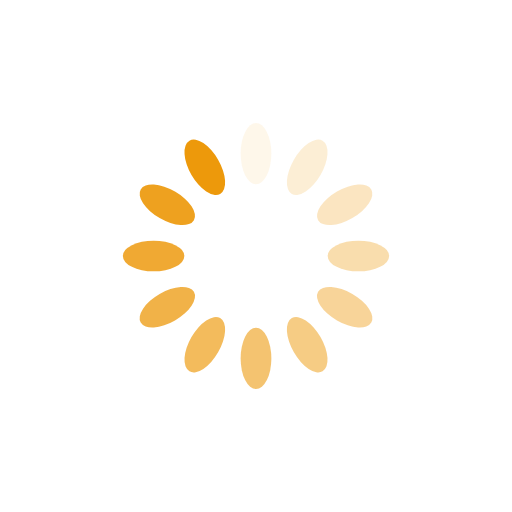
t = 0.00 s
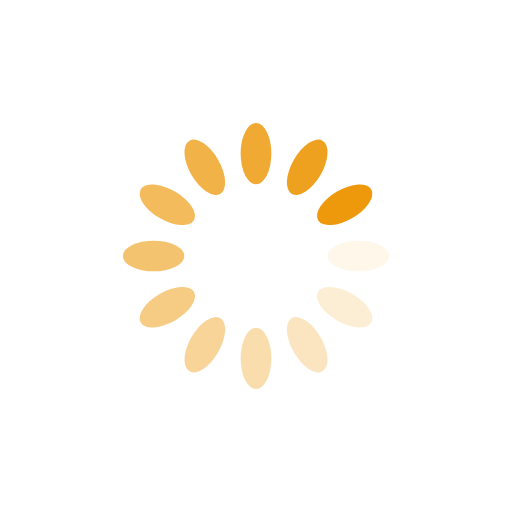
t = 0.25 s
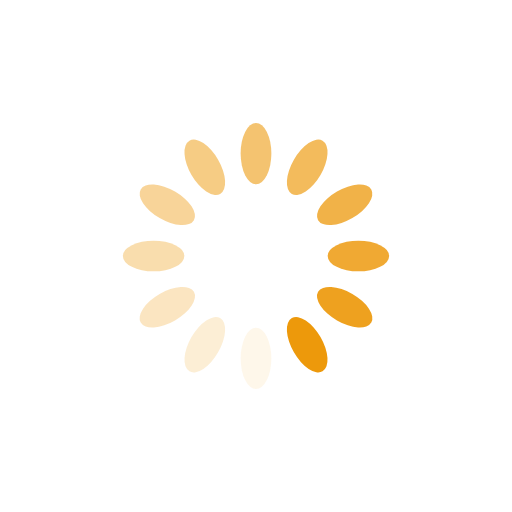
t = 0.50 s
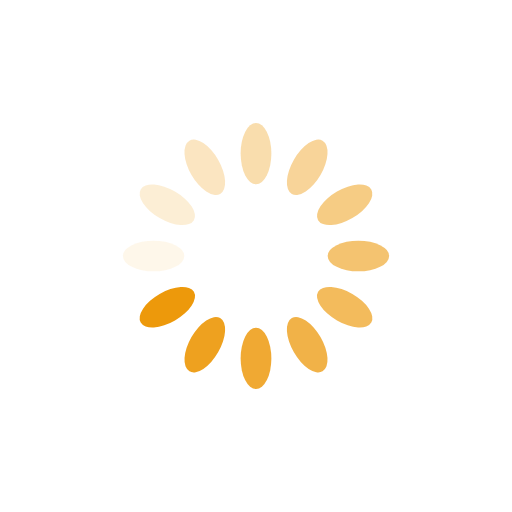
t = 0.75 s

The animated SVG that drew these frames (rendered in a browser with its animation timeline set to each time). Animation: 12 SMIL elements (animate=12); one cycle of 1.00 s, repeats indefinitely.

<svg xmlns="http://www.w3.org/2000/svg" xmlns:xlink="http://www.w3.org/1999/xlink" style="margin: auto; background: none; display: block; shape-rendering: auto;" width="200px" height="200px" viewBox="0 0 100 100" preserveAspectRatio="xMidYMid">
<g transform="rotate(0 50 50)">
  <rect x="47" y="24" rx="3" ry="6" width="6" height="12" fill="#ed990b">
    <animate attributeName="opacity" values="1;0" keyTimes="0;1" dur="1s" begin="-0.9166666666666666s" repeatCount="indefinite"></animate>
  </rect>
</g><g transform="rotate(30 50 50)">
  <rect x="47" y="24" rx="3" ry="6" width="6" height="12" fill="#ed990b">
    <animate attributeName="opacity" values="1;0" keyTimes="0;1" dur="1s" begin="-0.8333333333333334s" repeatCount="indefinite"></animate>
  </rect>
</g><g transform="rotate(60 50 50)">
  <rect x="47" y="24" rx="3" ry="6" width="6" height="12" fill="#ed990b">
    <animate attributeName="opacity" values="1;0" keyTimes="0;1" dur="1s" begin="-0.75s" repeatCount="indefinite"></animate>
  </rect>
</g><g transform="rotate(90 50 50)">
  <rect x="47" y="24" rx="3" ry="6" width="6" height="12" fill="#ed990b">
    <animate attributeName="opacity" values="1;0" keyTimes="0;1" dur="1s" begin="-0.6666666666666666s" repeatCount="indefinite"></animate>
  </rect>
</g><g transform="rotate(120 50 50)">
  <rect x="47" y="24" rx="3" ry="6" width="6" height="12" fill="#ed990b">
    <animate attributeName="opacity" values="1;0" keyTimes="0;1" dur="1s" begin="-0.5833333333333334s" repeatCount="indefinite"></animate>
  </rect>
</g><g transform="rotate(150 50 50)">
  <rect x="47" y="24" rx="3" ry="6" width="6" height="12" fill="#ed990b">
    <animate attributeName="opacity" values="1;0" keyTimes="0;1" dur="1s" begin="-0.5s" repeatCount="indefinite"></animate>
  </rect>
</g><g transform="rotate(180 50 50)">
  <rect x="47" y="24" rx="3" ry="6" width="6" height="12" fill="#ed990b">
    <animate attributeName="opacity" values="1;0" keyTimes="0;1" dur="1s" begin="-0.4166666666666667s" repeatCount="indefinite"></animate>
  </rect>
</g><g transform="rotate(210 50 50)">
  <rect x="47" y="24" rx="3" ry="6" width="6" height="12" fill="#ed990b">
    <animate attributeName="opacity" values="1;0" keyTimes="0;1" dur="1s" begin="-0.3333333333333333s" repeatCount="indefinite"></animate>
  </rect>
</g><g transform="rotate(240 50 50)">
  <rect x="47" y="24" rx="3" ry="6" width="6" height="12" fill="#ed990b">
    <animate attributeName="opacity" values="1;0" keyTimes="0;1" dur="1s" begin="-0.25s" repeatCount="indefinite"></animate>
  </rect>
</g><g transform="rotate(270 50 50)">
  <rect x="47" y="24" rx="3" ry="6" width="6" height="12" fill="#ed990b">
    <animate attributeName="opacity" values="1;0" keyTimes="0;1" dur="1s" begin="-0.16666666666666666s" repeatCount="indefinite"></animate>
  </rect>
</g><g transform="rotate(300 50 50)">
  <rect x="47" y="24" rx="3" ry="6" width="6" height="12" fill="#ed990b">
    <animate attributeName="opacity" values="1;0" keyTimes="0;1" dur="1s" begin="-0.08333333333333333s" repeatCount="indefinite"></animate>
  </rect>
</g><g transform="rotate(330 50 50)">
  <rect x="47" y="24" rx="3" ry="6" width="6" height="12" fill="#ed990b">
    <animate attributeName="opacity" values="1;0" keyTimes="0;1" dur="1s" begin="0s" repeatCount="indefinite"></animate>
  </rect>
</g>
<!-- [ldio] generated by https://loading.io/ --></svg>
